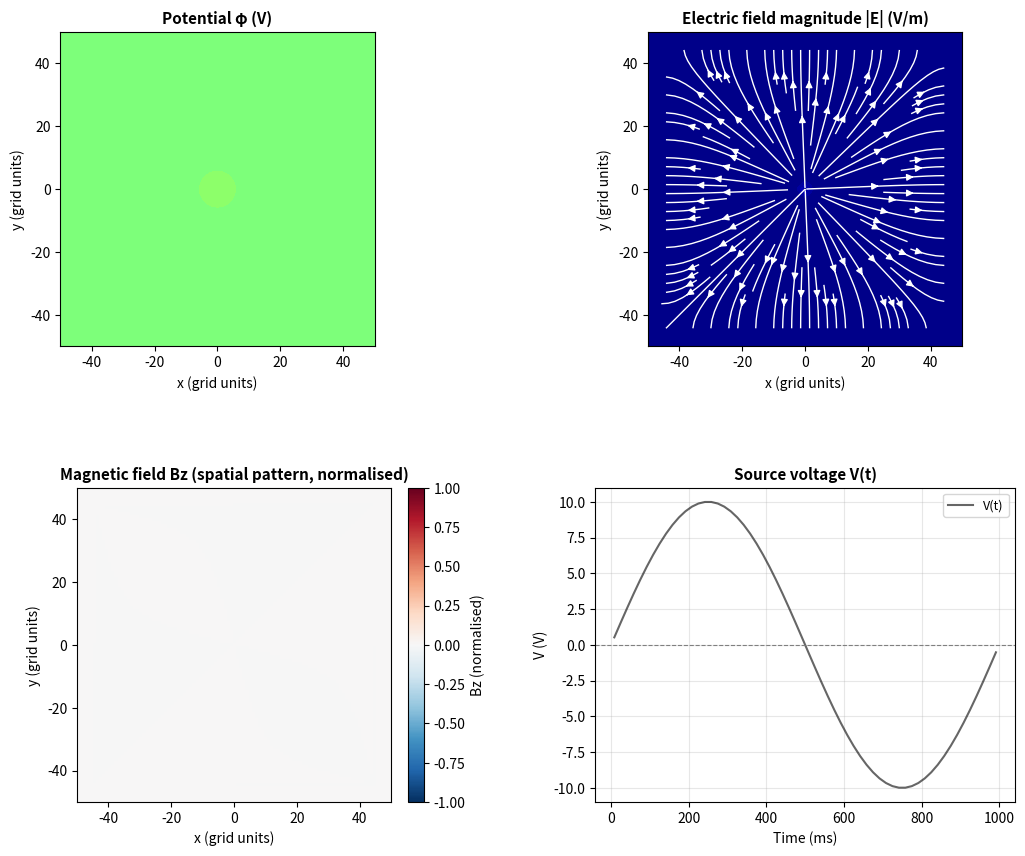

The script that saved this image:
"""
General quasi-static AC electric field simulator.

Solves Laplace's equation on a 2-D grid using SOR, then animates the result
as the voltage source varies in time.  Because Laplace's equation is linear,
we solve once (unit voltage) and scale by V(t) at every animation frame.

Configure the blocks below — no other changes needed:
  • V_func      — voltage waveform (sine, square, sawtooth, …)
  • SOURCE_*    — geometry of the driven conductor (point / line / area)
  • BOUNDARY_*  — outer grounded enclosure (square box / cylinder / none)
  • EP_FUNC     — optional spatially-varying permittivity
"""

# 19 May 2026: This file has been verified up to line 282.
# Code after line 282 has not been fully checked yet and may contain bugs.
# Further testing/review is required.
# Will be working on UI for convenient input altering.

import numpy as np
import matplotlib.pyplot as plt
import matplotlib.animation as animation
from matplotlib.gridspec import GridSpec

# ═══════════════════════════════════════════════════════════════════════════════
#  USER CONFIGURATION
# ═══════════════════════════════════════════════════════════════════════════════

# ── Voltage waveform ──────────────────────────────────────────────────────────
VF_AMP   = 10.0     # Peak voltage amplitude (V)
FREQ     = 1.0      # Frequency (Hz)
N_FRAMES = 60       # Animation frames per full cycle
INTERVAL = 50       # Milliseconds between frames  (≈ 20 fps)

def V_func(t: float) -> float:
    """Instantaneous source voltage.  Replace with any function of t (seconds)."""
    return VF_AMP * np.sin(2 * np.pi * FREQ * t)
# Alternatives (uncomment one):
# def V_func(t): return VF_AMP * np.sign(np.sin(2*np.pi*FREQ*t))           # square wave
# def V_func(t): return VF_AMP * (2*(t*FREQ % 1) - 1)                      # sawtooth
# def V_func(t): return VF_AMP * np.sin(2*np.pi*FREQ*t)*np.exp(-3*FREQ*t)  # damped sine

# ── Source conductor ──────────────────────────────────────────────────────────
#
#  SOURCE_TYPE   "point"  — single grid cell  (a wire cross-section)
#                "line"   — straight conductor segment
#                "area"   — solid rectangular conductor (e.g. a flat plate)
#
#  SOURCE_X/Y    Centre position in grid units.  0 = domain centre.
#                Range: roughly −SPAN … +SPAN  (default SPAN = 50).
#
#  SOURCE_LEN    Extent of the conductor along its primary axis [grid units].
#                • "line" (h): full length along x
#                • "line" (v): full length along y
#                • "area":     full width  along x
#                Ignored for "point".
#
#  SOURCE_WID    Extent along the secondary axis [grid units].
#                • "area" only: full height along y.
#                Ignored for "point" and "line".
#
#  SOURCE_ORIENT "h" = horizontal, "v" = vertical  (only for SOURCE_TYPE = "line")
#
#  SOURCE_V      Potential of the conductor, unit-normalised.
#                The actual voltage at time t is  SOURCE_V * V_func(t).

SOURCE_TYPE   = "point"   # "point" | "line" | "area"
SOURCE_X      = 0        # Centre x (grid units)
SOURCE_Y      = 0         # Centre y (grid units)
SOURCE_LEN    = 20        # Conductor length / x-width  [grid units]  (area only)
SOURCE_WID    = 10        # Conductor height / y-width  [grid units]  (area only)
SOURCE_ORIENT = "h"       # "h" or "v"  (line only)
SOURCE_V      = +1.0      # Unit-normalised potential of the conductor

GROUND_EXIST = 0 # 1 exist, 0 not exist
GROUD_TYPE    = "point"   # "point" | "line" | "area"
GROUND_X = 20 # Centre x (grid units)
GROUND_Y = 20 # Centre y (grid units)
GROUND_LEN = 20        # Conductor length / x-width  [grid units]  (area only)
GROUND_WID = 10        # Conductor height / y-width  [grid units]  (area only)
GROUND_ORIENT = "h"       # "h" or "v"  (line only)

# ── Outer boundary (grounded enclosure) ───────────────────────────────────────
#
#  BOUNDARY_TYPE  "square"  — grounded rectangular box
#                 "circle"  — grounded cylindrical shell
#                 "none"    — no fixed outer boundary (open / periodic domain)
#
#  BOUNDARY_SIZE  "square": half-side length [grid units]  (≤ SPAN = 50)
#                 "circle": cylinder radius  [grid units]  (≤ SPAN = 50)
#                 Ignored for "none".
#
#  BOUNDARY_V     Potential of the enclosure, unit-normalised.

BOUNDARY_TYPE = "square"  # "square" | "circle" | "none"
BOUNDARY_SIZE = 45        # Half-side or radius [grid units]
BOUNDARY_V    = 0.0       # Unit-normalised boundary potential

# ── Permittivity distribution (optional) ─────────────────────────────────────
#
#  None  → uniform εᵣ = 1 everywhere.
#  Provide a callable f(X, Y) → array of shape (IMAX, IMAX).
#  X, Y are coordinate meshgrids in grid units (0 = domain centre).
#
#  Example — dielectric cylinder of radius 15, εᵣ = 2:
#  EP_FUNC = lambda X, Y: np.where(X**2 + Y**2 < 15**2, 2.0, 1.0)
#  EP_FUNC = None (uniform conductive board)

# ── Solver parameters ─────────────────────────────────────────────────────────
ALPHA    = 1.0      # Relaxation factor — must be 1.0 for vectorized (Jacobi-style) updates;
                    # ALPHA > 1 causes divergence because all cells are updated simultaneously.
IMAX     = 101      # Grid points per axis  (odd keeps a clean centre cell)
MAX_ITER = 15_000   # Safety cap on iterations
DELTA    = 1e-3     # Physical grid spacing (m) — used for E-field units (V/m)
CB       = 1.0 / (N_FRAMES * FREQ * DELTA)  # FDTD Faraday coeff = dt/DELTA  (s/m)

# ═══════════════════════════════════════════════════════════════════════════════
#  GRID  (derived from IMAX — do not edit)
# ═══════════════════════════════════════════════════════════════════════════════

SPAN = (IMAX - 1) // 2          # 50  — grid half-width in grid units
CEN  = SPAN                      # 0-indexed row/column of the centre cell

coords = np.arange(-SPAN, SPAN + 1, dtype=float)
X, Y   = np.meshgrid(coords, coords)   # X varies along columns, Y along rows

# ═══════════════════════════════════════════════════════════════════════════════
#  GEOMETRY BUILDER
# ═══════════════════════════════════════════════════════════════════════════════

def _ci(v: float) -> int:
    """Grid-unit coordinate → 0-based array index, clamped to [0, IMAX-1]."""
    return int(np.clip(round(float(v) + SPAN), 0, IMAX - 1))


def build_geometry():
    """
    Construct V0 and F_fix from the user configuration.

    Returns
    -------
    V0    : ndarray (IMAX, IMAX) — Dirichlet values for unit voltage.
    F_fix : ndarray (IMAX, IMAX) — 1 = free to iterate, 0 = fixed.
    EP    : ndarray (IMAX, IMAX) — relative permittivity.
    """
    F_fix = np.ones((IMAX, IMAX), dtype=float)
    # F_fix = 0 means the point is source or ground, not to iterate the value
    V0    = np.zeros((IMAX, IMAX), dtype=float)

    # ── source ────────────────────────────────────────────────────────────────
    cx   = _ci(SOURCE_X)
    cy   = _ci(SOURCE_Y)
    hl   = int(round(SOURCE_LEN / 2))
    hw   = int(round(SOURCE_WID / 2))

    if SOURCE_TYPE == "point":
        V0[cy, cx]    = SOURCE_V
        F_fix[cy, cx] = 0

    elif SOURCE_TYPE == "line":
        if SOURCE_ORIENT == "h":
            c0 = max(0, cx - hl);  c1 = min(IMAX, cx + hl + 1)
            V0[cy, c0:c1]    = SOURCE_V
            F_fix[cy, c0:c1] = 0
        else:                          # "v"
            r0 = max(0, cy - hl);  r1 = min(IMAX, cy + hl + 1)
            V0[r0:r1, cx]    = SOURCE_V
            F_fix[r0:r1, cx] = 0

    elif SOURCE_TYPE == "area":
        c0 = max(0, cx - hl);  c1 = min(IMAX, cx + hl + 1)
        r0 = max(0, cy - hw);  r1 = min(IMAX, cy + hw + 1)
        V0[r0:r1, c0:c1]    = SOURCE_V
        F_fix[r0:r1, c0:c1] = 0

    else:
        raise ValueError(
            f"SOURCE_TYPE must be 'point', 'line', or 'area'; got '{SOURCE_TYPE}'"
        )

    # ── ground ────────────────────────────────────────────────────────────────
    if GROUND_EXIST:
        gx   = _ci(GROUND_X)
        gy   = _ci(GROUND_Y)
        ghl  = int(round(GROUND_LEN / 2))
        ghw  = int(round(GROUND_WID / 2))

        if GROUD_TYPE == "point":
            V0[gy, gx]    = 0.0
            F_fix[gy, gx] = 0

        elif GROUD_TYPE == "line":
            if GROUND_ORIENT == "h":
                c0 = max(0, gx - ghl);  c1 = min(IMAX, gx + ghl + 1)
                V0[gy, c0:c1]    = 0.0
                F_fix[gy, c0:c1] = 0
            else:                          # "v"
                r0 = max(0, gy - ghl);  r1 = min(IMAX, gy + ghl + 1)
                V0[r0:r1, gx]    = 0.0
                F_fix[r0:r1, gx] = 0

        elif GROUD_TYPE == "area":
            c0 = max(0, gx - ghl);  c1 = min(IMAX, gx + ghl + 1)
            r0 = max(0, gy - ghw);  r1 = min(IMAX, gy + ghw + 1)
            V0[r0:r1, c0:c1]    = 0.0
            F_fix[r0:r1, c0:c1] = 0

        else:
            raise ValueError(
                f"GROUD_TYPE must be 'point', 'line', or 'area'; got '{GROUD_TYPE}'"
            )

    # ── outer boundary ────────────────────────────────────────────────────────
    bs = int(round(BOUNDARY_SIZE))

    if BOUNDARY_TYPE == "square":
        r0 = _ci(-bs);  r1 = _ci(+bs)
        c0 = _ci(-bs);  c1 = _ci(+bs)
        # top and bottom walls
        V0[r0, c0:c1+1]    = BOUNDARY_V;  F_fix[r0, c0:c1+1] = 0
        V0[r1, c0:c1+1]    = BOUNDARY_V;  F_fix[r1, c0:c1+1] = 0
        # left and right walls
        V0[r0:r1+1, c0]    = BOUNDARY_V;  F_fix[r0:r1+1, c0] = 0
        V0[r0:r1+1, c1]    = BOUNDARY_V;  F_fix[r0:r1+1, c1] = 0

    elif BOUNDARY_TYPE == "circle":
        mask = X**2 + Y**2 >= bs**2
        V0[mask]    = BOUNDARY_V
        F_fix[mask] = 0

    elif BOUNDARY_TYPE == "none":
        pass

    else:
        raise ValueError(
            f"BOUNDARY_TYPE must be 'square', 'circle', or 'none'; got '{BOUNDARY_TYPE}'"
        )

    # ── permittivity ──────────────────────────────────────────────────────────
    # if EP_FUNC is None:
    #     EP = np.ones((IMAX, IMAX), dtype=float)
    # else:
    #     EP = np.asarray(EP_FUNC(X, Y), dtype=float)
    #     if EP.shape != (IMAX, IMAX):
    #         raise ValueError(
    #             f"EP_FUNC must return shape ({IMAX}, {IMAX}); got {EP.shape}"
    #         )

    return V0, F_fix #, EP

V0, F_fix = build_geometry() # add EP if needed

# Spatial gradients of ε (constant in time — computed once)
# DEPDX = (np.roll(EP, 1, axis=1) - np.roll(EP, -1, axis=1)) / 2.0
# DEPDY = (np.roll(EP, 1, axis=0) - np.roll(EP, -1, axis=0)) / 2.0

# ═══════════════════════════════════════════════════════════════════════════════
#  POTENTIAL SOLVER  (unit-normalised voltage)
# ═══════════════════════════════════════════════════════════════════════════════

desc = f"source={SOURCE_TYPE}, boundary={BOUNDARY_TYPE}, α={ALPHA}"
print(f"Calculating potential by fixed iteration ({desc}) ...")
V = V0.copy()

for k in range(MAX_ITER):
    CX       = (np.roll(V,  1, axis=1) + np.roll(V, -1, axis=1)) / 4.0
    CY       = (np.roll(V,  1, axis=0) + np.roll(V, -1, axis=0)) / 4.0
    correction = CX + CY - V
    V         += ALPHA * correction * F_fix

    if k % 500 == 0:
        print(f"  iter {k:6d}")

print(f"Finished {MAX_ITER} potential iterations.")

# Base solution for a 1 V waveform value. At each time step:
#   phi(x,y,t) = V_base(x,y) * V_func(t)
#   E(x,y,t)   = E_base(x,y) * V_func(t)
# This works because Laplace's equation is linear.
EX_base   = (np.roll(V, 1, axis=1) - np.roll(V, -1, axis=1)) / (2.0 * DELTA)
EY_base   = (np.roll(V, 1, axis=0) - np.roll(V, -1, axis=0)) / (2.0 * DELTA)
EMOD_base = np.sqrt(EX_base**2 + EY_base**2)
V_base    = V.copy()

print("Solver complete.  Building animation…")

# ═══════════════════════════════════════════════════════════════════════════════
#  PRE-COMPUTE TIME-SERIES
# ═══════════════════════════════════════════════════════════════════════════════

# Use a half-frame offset so the sine waveform does not start exactly at 0 V.
# A 0 V frame has zero potential and zero electric field, so contour plots look blank.
times   = (np.arange(N_FRAMES) + 0.5) / (N_FRAMES * FREQ)
vf_vals = np.array([V_func(t) for t in times])

# Potential and electric field at every animation time step.
PHI_frames  = vf_vals[:, None, None] * V_base[None, :, :]
EX_frames   = vf_vals[:, None, None] * EX_base[None, :, :]
EY_frames   = vf_vals[:, None, None] * EY_base[None, :, :]
EMOD_frames = np.abs(vf_vals)[:, None, None] * EMOD_base[None, :, :]

# Magnetic field Bz via FDTD Faraday's law (z-component, pointing out of plane):
#   Bz_new = Bz_old - CB * [(Ex(i,j+1)-Ex(i,j)) - (Ey(i+1,j)-Ey(i,j))]
# Convention: i = x-index (axis=1 / columns), j = y-index (axis=0 / rows).
# So Ex(i,j+1)-Ex(i,j) is the forward y-difference of Ex  → roll axis=0 by -1.
#    Ey(i+1,j)-Ey(i,j) is the forward x-difference of Ey  → roll axis=1 by -1.
BZ_frames = np.zeros((N_FRAMES, IMAX, IMAX))
_Bz = np.zeros((IMAX, IMAX))
for _n in range(N_FRAMES):
    _dEx = np.roll(EX_frames[_n], -1, axis=0) - EX_frames[_n]  # Ex(i,j+1) - Ex(i,j)
    _dEy = np.roll(EY_frames[_n], -1, axis=1) - EY_frames[_n]  # Ey(i+1,j) - Ey(i,j)
    _Bz  = _Bz - CB * (_dEx - _dEy)
    BZ_frames[_n] = _Bz
# Normalise to [-1, 1]: the quasi-static Laplace field is irrotational (curl E = 0 in
# theory), so absolute Bz values are numerical artefacts from point-source singularities
# and finite-difference discretisation.  Only the spatial pattern is meaningful.
_bz_peak = float(np.max(np.abs(BZ_frames))) or 1.0
BZ_frames /= _bz_peak

# ═══════════════════════════════════════════════════════════════════════════════
#  FIGURE & AXES
# ═══════════════════════════════════════════════════════════════════════════════

fig = plt.figure(figsize=(13, 10), facecolor='white')
gs  = GridSpec(2, 2, figure=fig, hspace=0.45, wspace=0.40)

ax_phi = fig.add_subplot(gs[0, 0])   # Potential contour map
ax_E   = fig.add_subplot(gs[0, 1])   # |E| filled + field lines
ax_Bz  = fig.add_subplot(gs[1, 0])   # Bz heatmap
ax_ts  = fig.add_subplot(gs[1, 1])   # V(t) time trace

LM       = 1
EMOD_max = float(np.max(EMOD_base[LM:IMAX-LM, LM:IMAX-LM])) * VF_AMP
EMOD_max = EMOD_max if EMOD_max > 0 else 1.0
LEV      = np.linspace(0, EMOD_max, 50)
PHI_LEV  = np.linspace(-VF_AMP, VF_AMP, 50)

BZ_abs_max = 1.0  # frames are already normalised to [-1, 1]

# ── Static panel: permittivity ────────────────────────────────────────────────
# im_ep = ax_ep.contourf(X, Y, EP, levels=20, cmap='jet', vmin=1, vmax=max(3, EP.max()))
# fig.colorbar(im_ep, ax=ax_ep, fraction=0.046, pad=0.04)
# ax_ep.set_title('Relative permittivity εᵣ', fontsize=11, fontweight='bold')
# ax_ep.set_xlabel('x (grid units)'); ax_ep.set_ylabel('y (grid units)')
# ax_ep.set_aspect('equal')
# ax_ep.set_xlim(-SPAN, SPAN); ax_ep.set_ylim(-SPAN, SPAN)

# ── Static panel: voltage time trace ─────────────────────────────────────────
ax_ts.plot(times * 1e3, vf_vals, 'k-', lw=1.5, alpha=0.6, label='V(t)')
marker_pt, = ax_ts.plot([], [], 'ro', ms=9, zorder=5)
ax_ts.axhline(0, color='gray', lw=0.8, ls='--')
ax_ts.set_xlabel('Time (ms)'); ax_ts.set_ylabel('V (V)')
ax_ts.set_title('Source voltage V(t)', fontsize=11, fontweight='bold')
ax_ts.legend(fontsize=9); ax_ts.grid(True, alpha=0.3)

# ── Initial frame ─────────────────────────────────────────────────────────────
_vf0    = vf_vals[0]
_Vs0    = PHI_frames[0]
_EXs0   = EX_frames[0]
_EYs0   = EY_frames[0]
_EMODs0 = EMOD_frames[0]

ax_phi.contourf(X, Y, _Vs0, PHI_LEV, cmap='jet')
ax_phi.set_title('Potential φ (V)', fontsize=11, fontweight='bold')
ax_phi.set_xlabel('x (grid units)'); ax_phi.set_ylabel('y (grid units)')
ax_phi.set_aspect('equal')
ax_phi.set_xlim(-SPAN, SPAN); ax_phi.set_ylim(-SPAN, SPAN)

ax_E.contourf(X, Y, _EMODs0, LEV, cmap='jet')
if abs(_vf0) > 1e-6 * VF_AMP:
    ax_E.streamplot(X, Y, _EXs0, _EYs0, color='white', linewidth=1.0, density=1.2)
ax_E.set_title('Electric field magnitude |E| (V/m)', fontsize=11, fontweight='bold')
ax_E.set_xlabel('x (grid units)'); ax_E.set_ylabel('y (grid units)')
ax_E.set_aspect('equal')
ax_E.set_xlim(-SPAN, SPAN); ax_E.set_ylim(-SPAN, SPAN)

im_Bz = ax_Bz.imshow(
    BZ_frames[0], origin='lower',
    extent=[-SPAN, SPAN, -SPAN, SPAN],
    vmin=-BZ_abs_max, vmax=BZ_abs_max,
    cmap='RdBu_r', aspect='equal',
)
fig.colorbar(im_Bz, ax=ax_Bz, fraction=0.046, pad=0.04, label='Bz (normalised)')
ax_Bz.set_title('Magnetic field Bz (spatial pattern, normalised)', fontsize=11, fontweight='bold')
ax_Bz.set_xlabel('x (grid units)'); ax_Bz.set_ylabel('y (grid units)')

suptitle = fig.suptitle('', fontsize=13, fontweight='bold', y=0.98)

# ═══════════════════════════════════════════════════════════════════════════════
#  ANIMATION
# ═══════════════════════════════════════════════════════════════════════════════

def update(frame_idx: int):
    t  = times[frame_idx]
    vf = float(vf_vals[frame_idx])

    Vs    = PHI_frames[frame_idx]
    EXs   = EX_frames[frame_idx]
    EYs   = EY_frames[frame_idx]
    EMODs = EMOD_frames[frame_idx]

    ax_phi.cla()
    ax_phi.contourf(X, Y, Vs, PHI_LEV, cmap='jet')
    ax_phi.set_title('Potential φ (V)', fontsize=11, fontweight='bold')
    ax_phi.set_xlabel('x (grid units)'); ax_phi.set_ylabel('y (grid units)')
    ax_phi.set_aspect('equal')
    ax_phi.set_xlim(-SPAN, SPAN); ax_phi.set_ylim(-SPAN, SPAN)

    ax_E.cla()
    ax_E.contourf(X, Y, EMODs, LEV, cmap='jet')
    if abs(vf) > 1e-6 * VF_AMP:
        ax_E.streamplot(X, Y, EXs, EYs, color='white', linewidth=1.0, density=1.2)
    ax_E.set_title('Electric field magnitude |E| (V/m)', fontsize=11, fontweight='bold')
    ax_E.set_xlabel('x (grid units)'); ax_E.set_ylabel('y (grid units)')
    ax_E.set_aspect('equal')
    ax_E.set_xlim(-SPAN, SPAN); ax_E.set_ylim(-SPAN, SPAN)

    im_Bz.set_data(BZ_frames[frame_idx])

    marker_pt.set_data([t * 1e3], [vf])

    src_info = f"{SOURCE_TYPE}"
    if SOURCE_TYPE == "line":
        src_info += f"({SOURCE_ORIENT}, len={SOURCE_LEN})"
    elif SOURCE_TYPE == "area":
        src_info += f"(len={SOURCE_LEN}, wid={SOURCE_WID})"
    suptitle.set_text(
        f"source={src_info}  boundary={BOUNDARY_TYPE}(size={BOUNDARY_SIZE})"
        f"  |  t={t*1e3:.1f} ms  V={vf:+.2f} V  (f={FREQ} Hz)"
    )
    return []


ani = animation.FuncAnimation(
    fig, update,
    frames=N_FRAMES,
    interval=INTERVAL,
    blit=False,
    repeat=True,
)

plt.show()
